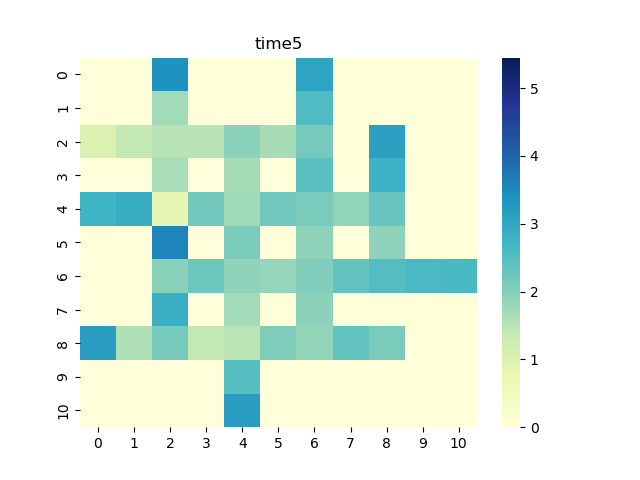

Source data for this figure (header and first rows):
0, 1, 2, 3, 4, 5, 6, 7, 8, 9, 10
0.0, 0.0, 3.381, 0.0, 0.0, 0.0, 3.077, 0.0, 0.0, 0.0, 0.0
0.0, 0.0, 1.722, 0.0, 0.0, 0.0, 2.563, 0.0, 0.0, 0.0, 0.0
1.013, 1.4, 1.527, 1.532, 1.947, 1.665, 2.153, 0.0, 3.134, 0.0, 0.0
0.0, 0.0, 1.657, 0.0, 1.702, 0.0, 2.441, 0.0, 2.79, 0.0, 0.0
2.762, 2.903, 0.8353, 2.174, 1.755, 2.232, 2.107, 1.89, 2.314, 0.0, 0.0
0.0, 0.0, 3.556, 0.0, 2.099, 0.0, 1.904, 0.0, 1.908, 0.0, 0.0
0.0, 0.0, 1.956, 2.254, 1.902, 1.849, 2.038, 2.336, 2.512, 2.64, 2.66
0.0, 0.0, 2.86, 0.0, 1.715, 0.0, 1.933, 0.0, 0.0, 0.0, 0.0
3.194, 1.594, 2.13, 1.395, 1.486, 2.047, 1.86, 2.342, 2.095, 0.0, 0.0
0.0, 0.0, 0.0, 0.0, 2.512, 0.0, 0.0, 0.0, 0.0, 0.0, 0.0
0.0, 0.0, 0.0, 0.0, 3.202, 0.0, 0.0, 0.0, 0.0, 0.0, 0.0
